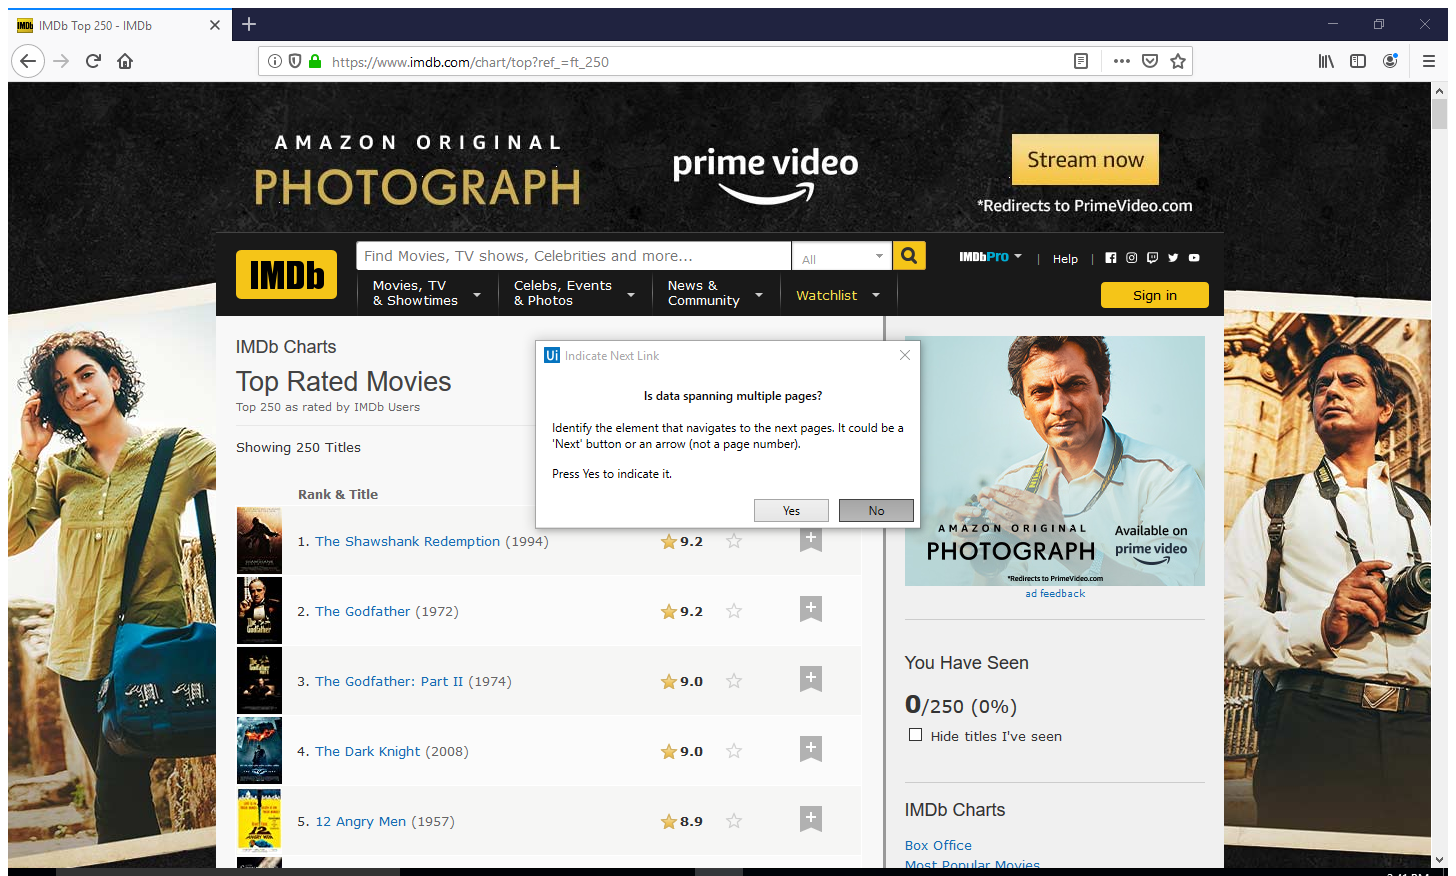
Workflow: Sequence2

Step 1: Attach Browser 'IMDbTop25 Page' in window 'IMDb Top 250 - IMDb' (firefox.exe)

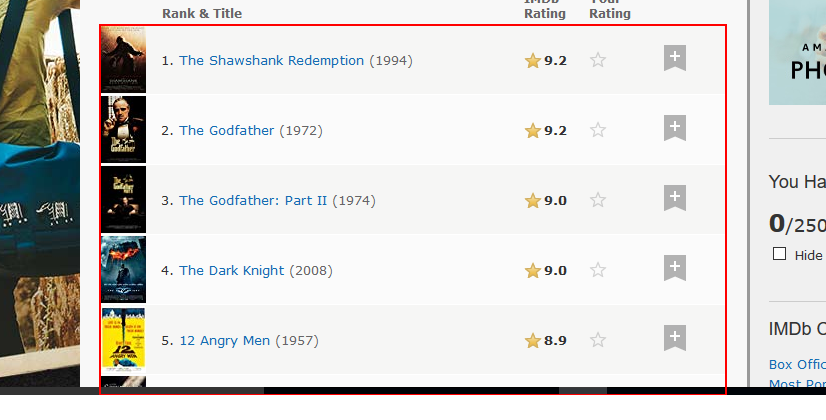
Step 2: get-text from the tbody